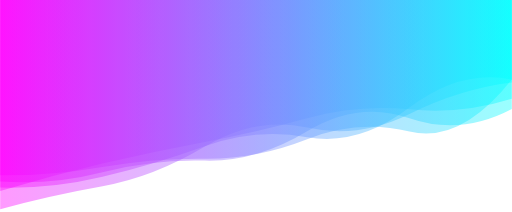
t = 0.00 s
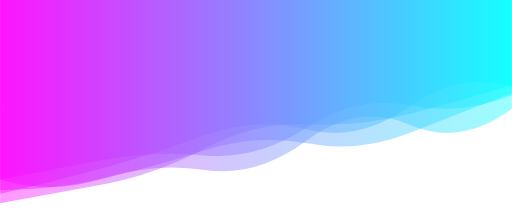
t = 1.67 s
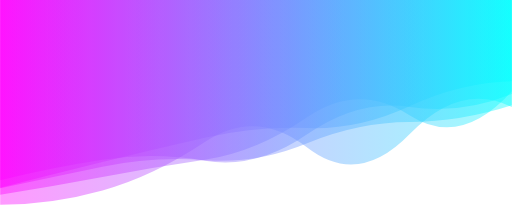
t = 3.33 s
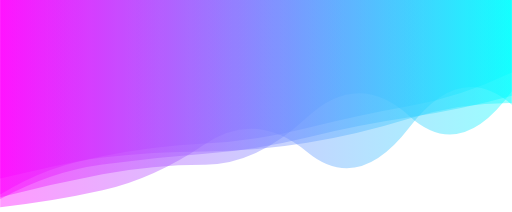
t = 5.00 s
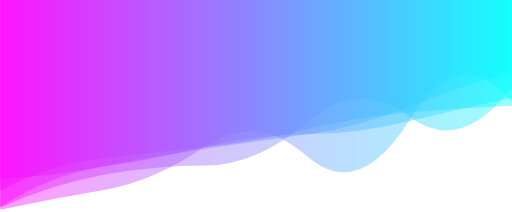
t = 6.67 s
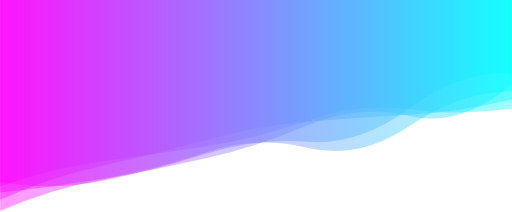
t = 8.34 s

The animated SVG that drew these frames (rendered in a browser with its animation timeline set to each time). Animation: 5 SMIL elements (animate=5); one cycle of 10.00 s, repeats indefinitely.

<svg xmlns="http://www.w3.org/2000/svg" xmlns:xlink="http://www.w3.org/1999/xlink" style="margin: auto; background: rgb(255, 255, 255); display: block; z-index: 1; position: relative; shape-rendering: auto;" width="1366" height="566" preserveAspectRatio="xMidYMid" viewBox="0 0 1366 566">
<g transform="translate(683,283) scale(1,1) translate(-683,-283)"><linearGradient id="lg-0.8038071599773156" x1="0" x2="1" y1="0" y2="0">
  <stop stop-color="#ff00ff" offset="0"></stop>
  <stop stop-color="#00ffff" offset="1"></stop>
</linearGradient><path d="" fill="url(#lg-0.8038071599773156)" opacity="0.4">
  <animate attributeName="d" dur="10s" repeatCount="indefinite" keyTimes="0;0.333;0.667;1" calcmod="spline" keySplines="0.2 0 0.2 1;0.2 0 0.2 1;0.2 0 0.2 1" begin="0s" values="M0 0L 0 468.12551390508173Q 136.6 469.25178211196334  273.2 445.7212951824598T 546.4 423.73315930290585T 819.6 371.64125260161575T 1092.8 351.3383840387547T 1366 212.46613415627672L 1366 0 Z;M0 0L 0 546.4205677079244Q 136.6 546.5275615839163  273.2 508.3185962785518T 546.4 379.0705160394484T 819.6 393.7836466160039T 1092.8 358.6714551632638T 1366 285.832744899107L 1366 0 Z;M0 0L 0 559.8516968364561Q 136.6 530.86660370763  273.2 508.11253810354606T 546.4 391.4268775909518T 819.6 417.24137730568515T 1092.8 320.88772757218123T 1366 273.1014236684216L 1366 0 Z;M0 0L 0 468.12551390508173Q 136.6 469.25178211196334  273.2 445.7212951824598T 546.4 423.73315930290585T 819.6 371.64125260161575T 1092.8 351.3383840387547T 1366 212.46613415627672L 1366 0 Z"></animate>
</path><path d="" fill="url(#lg-0.8038071599773156)" opacity="0.4">
  <animate attributeName="d" dur="10s" repeatCount="indefinite" keyTimes="0;0.333;0.667;1" calcmod="spline" keySplines="0.2 0 0.2 1;0.2 0 0.2 1;0.2 0 0.2 1" begin="-2s" values="M0 0L 0 499.8269379850771Q 136.6 440.16627954824355  273.2 424.2553701219213T 546.4 383.20871879639645T 819.6 316.52784908262424T 1092.8 286.9132296814752T 1366 288.79977265520694L 1366 0 Z;M0 0L 0 474.2941247006944Q 136.6 530.5587665372577  273.2 483.1152093580144T 546.4 459.0333922920204T 819.6 372.94359680519335T 1092.8 334.5661613984718T 1366 292.4784282538517L 1366 0 Z;M0 0L 0 521.2346561285175Q 136.6 435.2829681564827  273.2 419.7810451624317T 546.4 406.5712321284927T 819.6 388.4370516243225T 1092.8 319.6204357717194T 1366 273.3184269283228L 1366 0 Z;M0 0L 0 499.8269379850771Q 136.6 440.16627954824355  273.2 424.2553701219213T 546.4 383.20871879639645T 819.6 316.52784908262424T 1092.8 286.9132296814752T 1366 288.79977265520694L 1366 0 Z"></animate>
</path><path d="" fill="url(#lg-0.8038071599773156)" opacity="0.4">
  <animate attributeName="d" dur="10s" repeatCount="indefinite" keyTimes="0;0.333;0.667;1" calcmod="spline" keySplines="0.2 0 0.2 1;0.2 0 0.2 1;0.2 0 0.2 1" begin="-4s" values="M0 0L 0 560.7486699752417Q 136.6 462.704446811152  273.2 446.2113420706056T 546.4 399.21472325920365T 819.6 371.79947005837676T 1092.8 330.05691574250955T 1366 259.0869665228945L 1366 0 Z;M0 0L 0 521.8033559004757Q 136.6 475.73904160846376  273.2 440.5830120062776T 546.4 364.3376854493926T 819.6 305.54290787898213T 1092.8 296.4264374086115T 1366 267.48507749944497L 1366 0 Z;M0 0L 0 461.5564790504514Q 136.6 443.78041303972054  273.2 421.7294033709161T 546.4 436.55948313985715T 819.6 355.4884459873295T 1092.8 274.3153413612839T 1366 248.5612912008379L 1366 0 Z;M0 0L 0 560.7486699752417Q 136.6 462.704446811152  273.2 446.2113420706056T 546.4 399.21472325920365T 819.6 371.79947005837676T 1092.8 330.05691574250955T 1366 259.0869665228945L 1366 0 Z"></animate>
</path><path d="" fill="url(#lg-0.8038071599773156)" opacity="0.4">
  <animate attributeName="d" dur="10s" repeatCount="indefinite" keyTimes="0;0.333;0.667;1" calcmod="spline" keySplines="0.2 0 0.2 1;0.2 0 0.2 1;0.2 0 0.2 1" begin="-6s" values="M0 0L 0 510.3930972361082Q 136.6 490.5219557564381  273.2 464.28740683290164T 546.4 438.6213937729469T 819.6 305.4981385452374T 1092.8 308.9954664466585T 1366 250.20659616128273L 1366 0 Z;M0 0L 0 565.0662240418341Q 136.6 493.1615634238431  273.2 468.10113673117337T 546.4 442.7999233613406T 819.6 331.3390186410494T 1092.8 312.5707953444659T 1366 228.14441626562126L 1366 0 Z;M0 0L 0 556.7712306267101Q 136.6 528.5512089665249  273.2 504.52889585873413T 546.4 378.48482014903146T 819.6 342.8818673189263T 1092.8 302.00695938460433T 1366 218.24634990723476L 1366 0 Z;M0 0L 0 510.3930972361082Q 136.6 490.5219557564381  273.2 464.28740683290164T 546.4 438.6213937729469T 819.6 305.4981385452374T 1092.8 308.9954664466585T 1366 250.20659616128273L 1366 0 Z"></animate>
</path><path d="" fill="url(#lg-0.8038071599773156)" opacity="0.4">
  <animate attributeName="d" dur="10s" repeatCount="indefinite" keyTimes="0;0.333;0.667;1" calcmod="spline" keySplines="0.2 0 0.2 1;0.2 0 0.2 1;0.2 0 0.2 1" begin="-8s" values="M0 0L 0 520.5612572467733Q 136.6 484.1862061572184  273.2 444.834335472471T 546.4 355.2711516902315T 819.6 341.7659519840343T 1092.8 284.07342987658706T 1366 235.45719180108028L 1366 0 Z;M0 0L 0 471.42250877710904Q 136.6 440.1475955771981  273.2 414.2819676315064T 546.4 386.4897977942012T 819.6 341.970790829109T 1092.8 282.78867593650233T 1366 188.7656209461124L 1366 0 Z;M0 0L 0 487.75324354293923Q 136.6 518.4612798290195  273.2 490.22944609049756T 546.4 413.78180563585096T 819.6 382.4938209190716T 1092.8 289.49679596296096T 1366 196.9858978763781L 1366 0 Z;M0 0L 0 520.5612572467733Q 136.6 484.1862061572184  273.2 444.834335472471T 546.4 355.2711516902315T 819.6 341.7659519840343T 1092.8 284.07342987658706T 1366 235.45719180108028L 1366 0 Z"></animate>
</path></g>
</svg>
